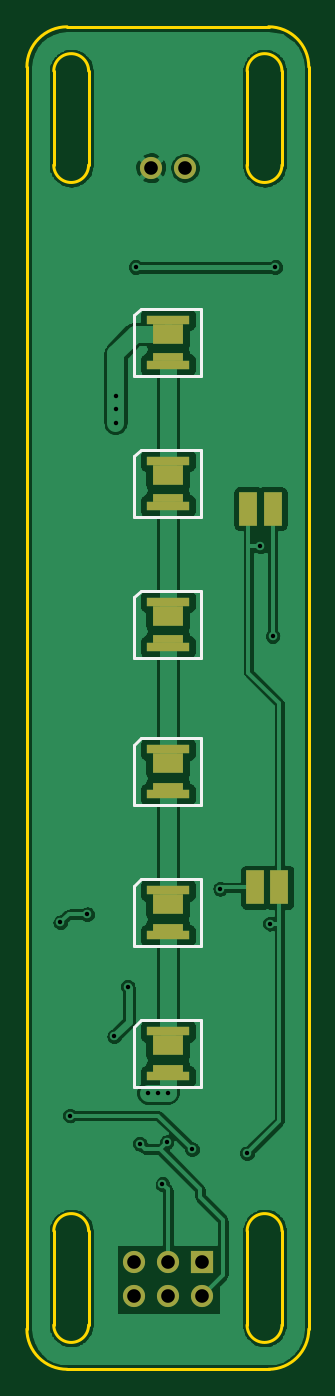
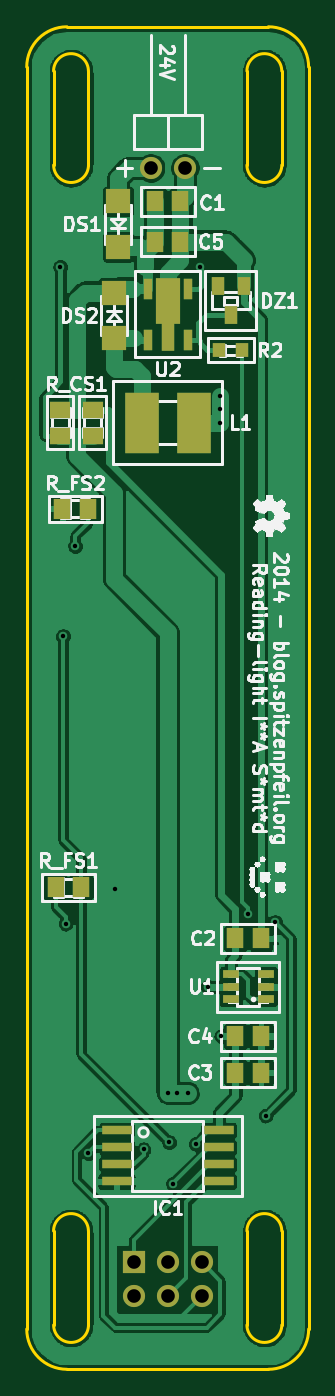
Circuit board: 10 layer files. Board 21.0 x 100.0 mm.
- bottom_copper: IKEA-Samtid_reading-light-B_Cu.gbl (108109 bytes)
- bottom_mask: IKEA-Samtid_reading-light-B_Mask.gbs (1783 bytes)
- paste: IKEA-Samtid_reading-light-B_Paste.gbp (1568 bytes)
- bottom_silk: IKEA-Samtid_reading-light-B_SilkS.gbo (69972 bytes)
- outline: IKEA-Samtid_reading-light-Edge_Cuts.gbr (1447 bytes)
- top_copper: IKEA-Samtid_reading-light-F_Cu.gtl (86135 bytes)
- top_mask: IKEA-Samtid_reading-light-F_Mask.gts (1289 bytes)
- paste: IKEA-Samtid_reading-light-F_Paste.gtp (1074 bytes)
- top_silk: IKEA-Samtid_reading-light-F_SilkS.gto (2403 bytes)
- drill: IKEA-Samtid_reading-light.drl (535 bytes)

=== bottom_copper: IKEA-Samtid_reading-light-B_Cu.gbl (108109 bytes, source omitted) ===
=== bottom_mask: IKEA-Samtid_reading-light-B_Mask.gbs ===
%FSLAX34Y34*%
G04 Gerber Fmt 3.4, Leading zero omitted, Abs format*
G04 (created by PCBNEW (2014-05-27 BZR 4891)-product) date Wed 28 May 2014 06:52:20 AM CEST*
%MOIN*%
G01*
G70*
G90*
G04 APERTURE LIST*
%ADD10C,0.005906*%
%ADD11R,0.065000X0.065000*%
%ADD12C,0.065000*%
%ADD13R,0.059000X0.051100*%
%ADD14R,0.098400X0.177200*%
%ADD15R,0.051100X0.059000*%
%ADD16R,0.070866X0.070866*%
%ADD17R,0.039370X0.055118*%
%ADD18R,0.086614X0.027559*%
%ADD19R,0.039300X0.043300*%
%ADD20R,0.049213X0.025591*%
%ADD21R,0.027600X0.063000*%
%ADD22R,0.039400X0.086600*%
%ADD23R,0.070866X0.133858*%
G04 APERTURE END LIST*
G54D10*
G54D11*
X28952Y-51389D03*
G54D12*
X28952Y-52389D03*
X27952Y-51389D03*
X27952Y-52389D03*
X26952Y-51389D03*
X26952Y-52389D03*
G54D13*
X30157Y-26397D03*
X30157Y-27145D03*
G54D14*
X28719Y-26771D03*
X27185Y-26771D03*
G54D15*
X28326Y-20275D03*
X27578Y-20275D03*
X25964Y-41889D03*
X25216Y-41889D03*
X25964Y-45826D03*
X25216Y-45826D03*
X25964Y-44763D03*
X25216Y-44763D03*
X28326Y-21456D03*
X27578Y-21456D03*
G54D16*
X29527Y-24291D03*
X29527Y-22952D03*
G54D17*
X25728Y-22755D03*
X26476Y-22755D03*
X26102Y-23622D03*
G54D18*
X29452Y-47517D03*
X29452Y-48017D03*
X29452Y-48517D03*
X29452Y-49017D03*
X26452Y-49017D03*
X26452Y-48517D03*
X26452Y-48017D03*
X26452Y-47517D03*
G54D19*
X25768Y-24645D03*
X26436Y-24645D03*
G54D20*
X25078Y-43681D03*
X25078Y-43307D03*
X25078Y-42933D03*
X26102Y-42933D03*
X26102Y-43681D03*
X26102Y-43307D03*
G54D21*
X28543Y-24330D03*
G54D22*
X27952Y-24212D03*
G54D21*
X27361Y-24330D03*
X27361Y-22834D03*
X28543Y-22834D03*
G54D23*
X27952Y-23188D03*
G54D15*
X30295Y-29291D03*
X31043Y-29291D03*
X30492Y-40393D03*
X31240Y-40393D03*
G54D13*
X31102Y-26397D03*
X31102Y-27145D03*
G54D12*
X28452Y-19291D03*
X27452Y-19291D03*
G54D16*
X29409Y-20275D03*
X29409Y-21614D03*
M02*

=== paste: IKEA-Samtid_reading-light-B_Paste.gbp ===
%FSLAX34Y34*%
G04 Gerber Fmt 3.4, Leading zero omitted, Abs format*
G04 (created by PCBNEW (2014-05-27 BZR 4891)-product) date Wed 28 May 2014 06:52:20 AM CEST*
%MOIN*%
G01*
G70*
G90*
G04 APERTURE LIST*
%ADD10C,0.005906*%
%ADD11R,0.059000X0.051100*%
%ADD12R,0.098400X0.177200*%
%ADD13R,0.051100X0.059000*%
%ADD14R,0.070866X0.070866*%
%ADD15R,0.039370X0.055118*%
%ADD16R,0.086614X0.027559*%
%ADD17R,0.039300X0.043300*%
%ADD18R,0.049213X0.025591*%
%ADD19R,0.027600X0.063000*%
%ADD20R,0.039400X0.086600*%
%ADD21R,0.070866X0.133858*%
G04 APERTURE END LIST*
G54D10*
G54D11*
X30157Y-26397D03*
X30157Y-27145D03*
G54D12*
X28719Y-26771D03*
X27185Y-26771D03*
G54D13*
X28326Y-20275D03*
X27578Y-20275D03*
X25964Y-41889D03*
X25216Y-41889D03*
X25964Y-45826D03*
X25216Y-45826D03*
X25964Y-44763D03*
X25216Y-44763D03*
X28326Y-21456D03*
X27578Y-21456D03*
G54D14*
X29527Y-24291D03*
X29527Y-22952D03*
G54D15*
X25728Y-22755D03*
X26476Y-22755D03*
X26102Y-23622D03*
G54D16*
X29452Y-47517D03*
X29452Y-48017D03*
X29452Y-48517D03*
X29452Y-49017D03*
X26452Y-49017D03*
X26452Y-48517D03*
X26452Y-48017D03*
X26452Y-47517D03*
G54D17*
X25768Y-24645D03*
X26436Y-24645D03*
G54D18*
X25078Y-43681D03*
X25078Y-43307D03*
X25078Y-42933D03*
X26102Y-42933D03*
X26102Y-43681D03*
X26102Y-43307D03*
G54D19*
X28543Y-24330D03*
G54D20*
X27952Y-24212D03*
G54D19*
X27361Y-24330D03*
X27361Y-22834D03*
X28543Y-22834D03*
G54D21*
X27952Y-23188D03*
G54D13*
X30295Y-29291D03*
X31043Y-29291D03*
X30492Y-40393D03*
X31240Y-40393D03*
G54D11*
X31102Y-26397D03*
X31102Y-27145D03*
G54D14*
X29409Y-20275D03*
X29409Y-21614D03*
M02*

=== bottom_silk: IKEA-Samtid_reading-light-B_SilkS.gbo (69972 bytes, source omitted) ===
=== outline: IKEA-Samtid_reading-light-Edge_Cuts.gbr ===
%FSLAX34Y34*%
G04 Gerber Fmt 3.4, Leading zero omitted, Abs format*
G04 (created by PCBNEW (2014-05-27 BZR 4891)-product) date Wed 28 May 2014 06:52:20 AM CEST*
%MOIN*%
G01*
G70*
G90*
G04 APERTURE LIST*
%ADD10C,0.005906*%
%ADD11C,0.007874*%
G04 APERTURE END LIST*
G54D10*
G54D11*
X31299Y-53228D02*
X31299Y-50472D01*
X30275Y-50472D02*
X30275Y-53228D01*
X30275Y-53228D02*
G75*
G03X31299Y-53228I511J0D01*
G74*
G01*
X31299Y-50472D02*
G75*
G03X30275Y-50472I-511J0D01*
G74*
G01*
X25629Y-50472D02*
G75*
G03X24606Y-50472I-511J0D01*
G74*
G01*
X24606Y-53228D02*
G75*
G03X25629Y-53228I511J0D01*
G74*
G01*
X31299Y-19212D02*
X31299Y-16456D01*
X30275Y-16456D02*
X30275Y-19212D01*
X25629Y-19212D02*
X25629Y-16456D01*
X24606Y-16456D02*
X24606Y-19212D01*
X31299Y-16456D02*
G75*
G03X30275Y-16456I-511J0D01*
G74*
G01*
X30275Y-19212D02*
G75*
G03X31299Y-19212I511J0D01*
G74*
G01*
X24606Y-19212D02*
G75*
G03X25629Y-19212I511J0D01*
G74*
G01*
X25629Y-16456D02*
G75*
G03X24606Y-16456I-511J0D01*
G74*
G01*
X24606Y-50472D02*
X24606Y-53228D01*
X25629Y-53228D02*
X25629Y-50472D01*
X30905Y-54527D02*
G75*
G03X32086Y-53346I0J1181D01*
G74*
G01*
X23818Y-53346D02*
G75*
G03X25000Y-54527I1181J0D01*
G74*
G01*
X32086Y-16338D02*
G75*
G03X30905Y-15157I-1181J0D01*
G74*
G01*
X25000Y-15157D02*
G75*
G03X23818Y-16338I0J-1181D01*
G74*
G01*
X30905Y-15157D02*
X25000Y-15157D01*
X32086Y-53346D02*
X32086Y-16338D01*
X25000Y-54527D02*
X30905Y-54527D01*
X23818Y-16338D02*
X23818Y-53346D01*
M02*

=== top_copper: IKEA-Samtid_reading-light-F_Cu.gtl (86135 bytes, source omitted) ===
=== top_mask: IKEA-Samtid_reading-light-F_Mask.gts ===
%FSLAX34Y34*%
G04 Gerber Fmt 3.4, Leading zero omitted, Abs format*
G04 (created by PCBNEW (2014-05-27 BZR 4891)-product) date Wed 28 May 2014 06:52:20 AM CEST*
%MOIN*%
G01*
G70*
G90*
G04 APERTURE LIST*
%ADD10C,0.005906*%
%ADD11R,0.065000X0.065000*%
%ADD12C,0.065000*%
%ADD13R,0.090551X0.060236*%
%ADD14R,0.124016X0.027559*%
%ADD15R,0.090551X0.022835*%
%ADD16R,0.055118X0.098425*%
G04 APERTURE END LIST*
G54D10*
G54D11*
X28952Y-51389D03*
G54D12*
X28952Y-52389D03*
X27952Y-51389D03*
X27952Y-52389D03*
X26952Y-51389D03*
X26952Y-52389D03*
G54D13*
X27952Y-45027D03*
G54D14*
X27952Y-44610D03*
G54D15*
X27952Y-45708D03*
G54D14*
X27952Y-45937D03*
G54D13*
X27952Y-40893D03*
G54D14*
X27952Y-40476D03*
G54D15*
X27952Y-41574D03*
G54D14*
X27952Y-41803D03*
G54D13*
X27952Y-36759D03*
G54D14*
X27952Y-36342D03*
G54D15*
X27952Y-37440D03*
G54D14*
X27952Y-37669D03*
G54D13*
X27952Y-32429D03*
G54D14*
X27952Y-32011D03*
G54D15*
X27952Y-33110D03*
G54D14*
X27952Y-33338D03*
G54D13*
X27952Y-28295D03*
G54D14*
X27952Y-27877D03*
G54D15*
X27952Y-28976D03*
G54D14*
X27952Y-29204D03*
G54D13*
X27952Y-24161D03*
G54D14*
X27952Y-23744D03*
G54D15*
X27952Y-24842D03*
G54D14*
X27952Y-25070D03*
G54D16*
X30511Y-40393D03*
X31220Y-40393D03*
X30314Y-29291D03*
X31023Y-29291D03*
G54D12*
X28452Y-19291D03*
X27452Y-19291D03*
M02*

=== paste: IKEA-Samtid_reading-light-F_Paste.gtp ===
%FSLAX34Y34*%
G04 Gerber Fmt 3.4, Leading zero omitted, Abs format*
G04 (created by PCBNEW (2014-05-27 BZR 4891)-product) date Wed 28 May 2014 06:52:20 AM CEST*
%MOIN*%
G01*
G70*
G90*
G04 APERTURE LIST*
%ADD10C,0.005906*%
%ADD11R,0.072441X0.048189*%
%ADD12R,0.099213X0.022047*%
%ADD13R,0.072441X0.018268*%
%ADD14R,0.055118X0.098425*%
G04 APERTURE END LIST*
G54D10*
G54D11*
X27952Y-45027D03*
G54D12*
X27952Y-44610D03*
G54D13*
X27952Y-45708D03*
G54D12*
X27952Y-45937D03*
G54D11*
X27952Y-40893D03*
G54D12*
X27952Y-40476D03*
G54D13*
X27952Y-41574D03*
G54D12*
X27952Y-41803D03*
G54D11*
X27952Y-36759D03*
G54D12*
X27952Y-36342D03*
G54D13*
X27952Y-37440D03*
G54D12*
X27952Y-37669D03*
G54D11*
X27952Y-32429D03*
G54D12*
X27952Y-32011D03*
G54D13*
X27952Y-33110D03*
G54D12*
X27952Y-33338D03*
G54D11*
X27952Y-28295D03*
G54D12*
X27952Y-27877D03*
G54D13*
X27952Y-28976D03*
G54D12*
X27952Y-29204D03*
G54D11*
X27952Y-24161D03*
G54D12*
X27952Y-23744D03*
G54D13*
X27952Y-24842D03*
G54D12*
X27952Y-25070D03*
G54D14*
X30511Y-40393D03*
X31220Y-40393D03*
X30314Y-29291D03*
X31023Y-29291D03*
M02*

=== top_silk: IKEA-Samtid_reading-light-F_SilkS.gto ===
%FSLAX34Y34*%
G04 Gerber Fmt 3.4, Leading zero omitted, Abs format*
G04 (created by PCBNEW (2014-05-27 BZR 4891)-product) date Wed 28 May 2014 06:52:20 AM CEST*
%MOIN*%
G01*
G70*
G90*
G04 APERTURE LIST*
%ADD10C,0.005906*%
%ADD11C,0.007874*%
%ADD12R,0.065000X0.065000*%
%ADD13C,0.065000*%
%ADD14R,0.090551X0.060236*%
%ADD15R,0.124016X0.027559*%
%ADD16R,0.090551X0.022835*%
%ADD17R,0.055118X0.098425*%
G04 APERTURE END LIST*
G54D10*
G54D11*
X28937Y-44291D02*
X28937Y-46259D01*
X28937Y-46259D02*
X26968Y-46259D01*
X26968Y-46259D02*
X26968Y-44488D01*
X26968Y-44488D02*
X27165Y-44291D01*
X27165Y-44291D02*
X28937Y-44291D01*
X28937Y-40157D02*
X28937Y-42125D01*
X28937Y-42125D02*
X26968Y-42125D01*
X26968Y-42125D02*
X26968Y-40354D01*
X26968Y-40354D02*
X27165Y-40157D01*
X27165Y-40157D02*
X28937Y-40157D01*
X28937Y-36023D02*
X28937Y-37992D01*
X28937Y-37992D02*
X26968Y-37992D01*
X26968Y-37992D02*
X26968Y-36220D01*
X26968Y-36220D02*
X27165Y-36023D01*
X27165Y-36023D02*
X28937Y-36023D01*
X28937Y-31692D02*
X28937Y-33661D01*
X28937Y-33661D02*
X26968Y-33661D01*
X26968Y-33661D02*
X26968Y-31889D01*
X26968Y-31889D02*
X27165Y-31692D01*
X27165Y-31692D02*
X28937Y-31692D01*
X28937Y-27559D02*
X28937Y-29527D01*
X28937Y-29527D02*
X26968Y-29527D01*
X26968Y-29527D02*
X26968Y-27755D01*
X26968Y-27755D02*
X27165Y-27559D01*
X27165Y-27559D02*
X28937Y-27559D01*
X28937Y-23425D02*
X28937Y-25393D01*
X28937Y-25393D02*
X26968Y-25393D01*
X26968Y-25393D02*
X26968Y-23622D01*
X26968Y-23622D02*
X27165Y-23425D01*
X27165Y-23425D02*
X28937Y-23425D01*
%LPC*%
G54D12*
X28952Y-51389D03*
G54D13*
X28952Y-52389D03*
X27952Y-51389D03*
X27952Y-52389D03*
X26952Y-51389D03*
X26952Y-52389D03*
G54D14*
X27952Y-45027D03*
G54D15*
X27952Y-44610D03*
G54D16*
X27952Y-45708D03*
G54D15*
X27952Y-45937D03*
G54D14*
X27952Y-40893D03*
G54D15*
X27952Y-40476D03*
G54D16*
X27952Y-41574D03*
G54D15*
X27952Y-41803D03*
G54D14*
X27952Y-36759D03*
G54D15*
X27952Y-36342D03*
G54D16*
X27952Y-37440D03*
G54D15*
X27952Y-37669D03*
G54D14*
X27952Y-32429D03*
G54D15*
X27952Y-32011D03*
G54D16*
X27952Y-33110D03*
G54D15*
X27952Y-33338D03*
G54D14*
X27952Y-28295D03*
G54D15*
X27952Y-27877D03*
G54D16*
X27952Y-28976D03*
G54D15*
X27952Y-29204D03*
G54D14*
X27952Y-24161D03*
G54D15*
X27952Y-23744D03*
G54D16*
X27952Y-24842D03*
G54D15*
X27952Y-25070D03*
G54D17*
X30511Y-40393D03*
X31220Y-40393D03*
X30314Y-29291D03*
X31023Y-29291D03*
G54D13*
X28452Y-19291D03*
X27452Y-19291D03*
M02*

=== drill: IKEA-Samtid_reading-light.drl ===
M48
METRIC,TZ
T1C0.330
T2C1.016
%
G90
G05
T1
X063000Y-105200
X063700Y-119600
X065000Y-104600
X067000Y-113700
X067100Y-065991
X067100Y-066963
X067100Y-068000
X068000Y-110000
X068600Y-056400
X068900Y-121700
X069523Y-117900
X070284Y-117900
X070600Y-124700
X070900Y-121600
X071000Y-117900
X072800Y-122118
X074900Y-102700
X076900Y-122400
X077900Y-077200
X078600Y-105300
X078800Y-083900
X079000Y-056400
T2
X068460Y-130530
X068460Y-133070
X069730Y-049000
X071000Y-130530
X071000Y-133070
X072270Y-049000
X073540Y-130530
X073540Y-133070
T0
M30
